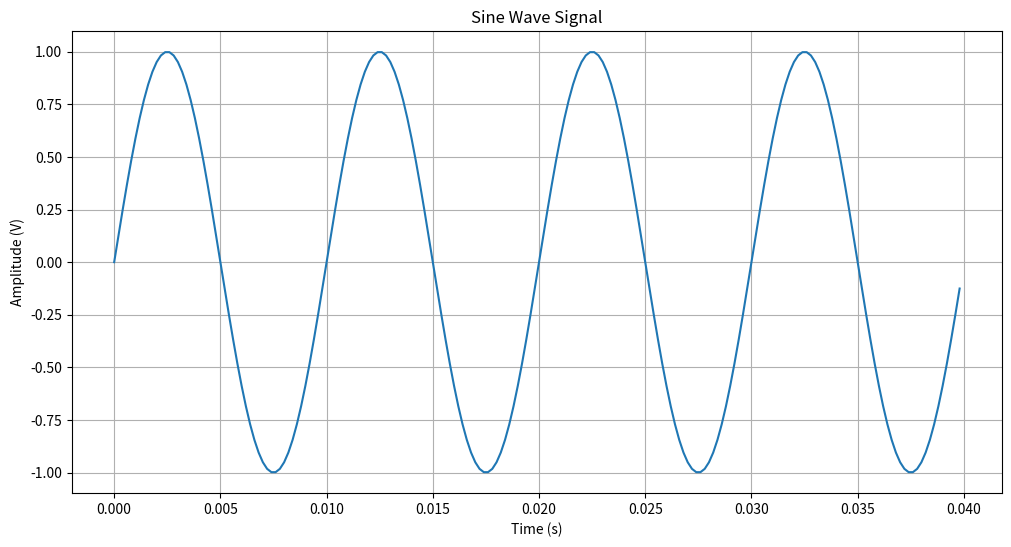
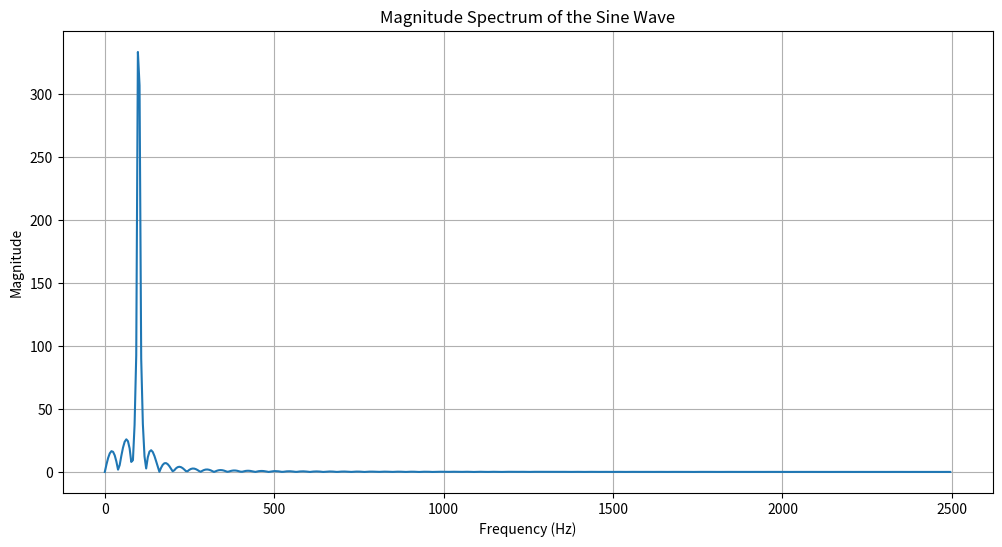
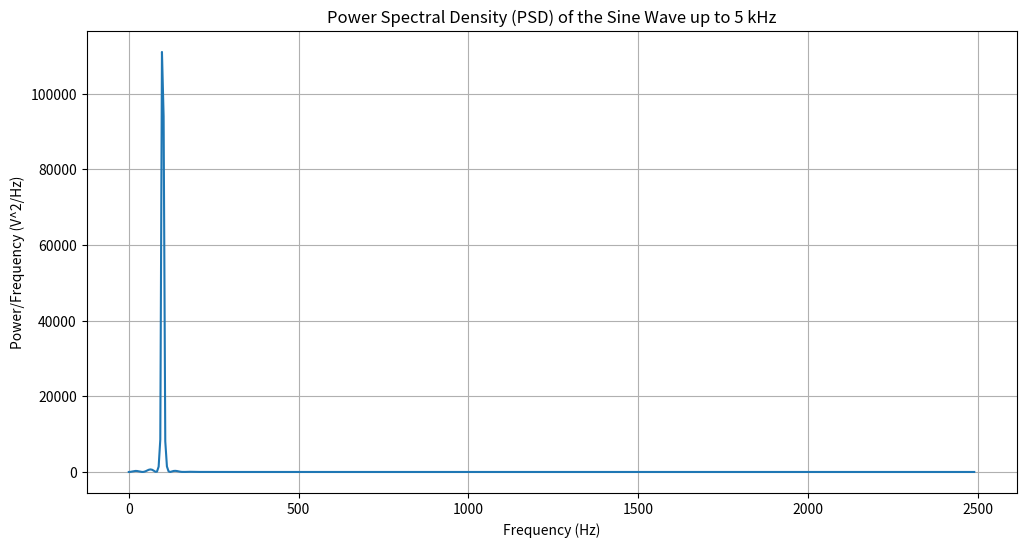
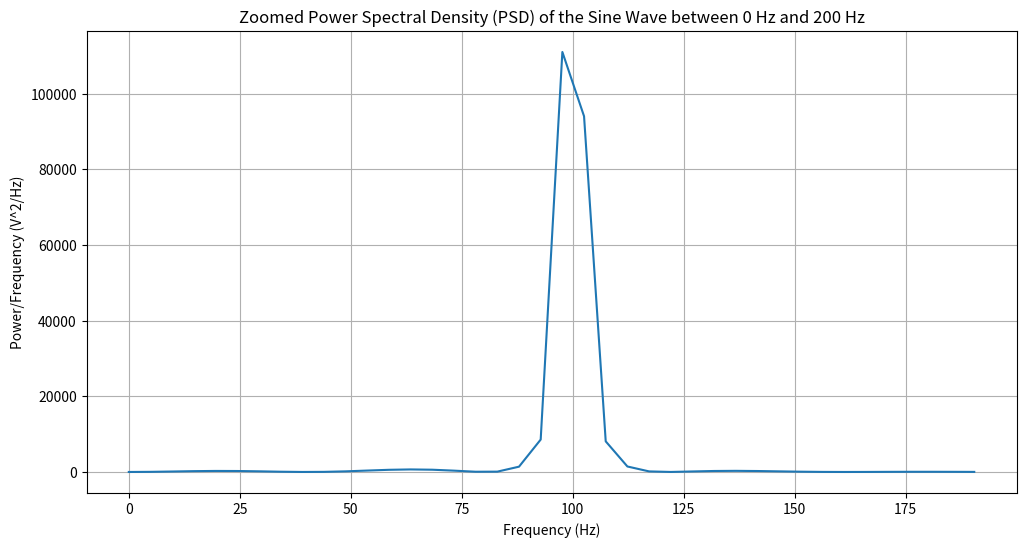
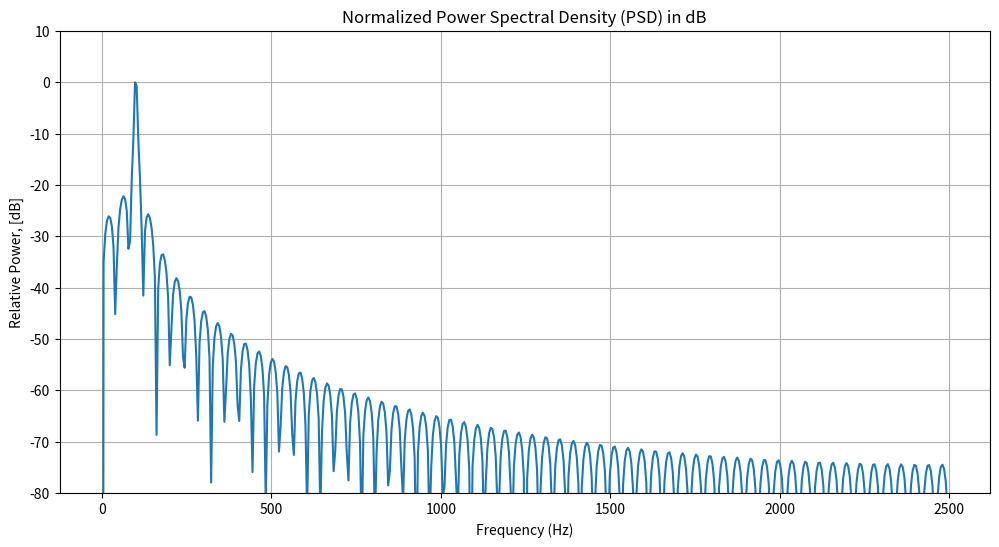
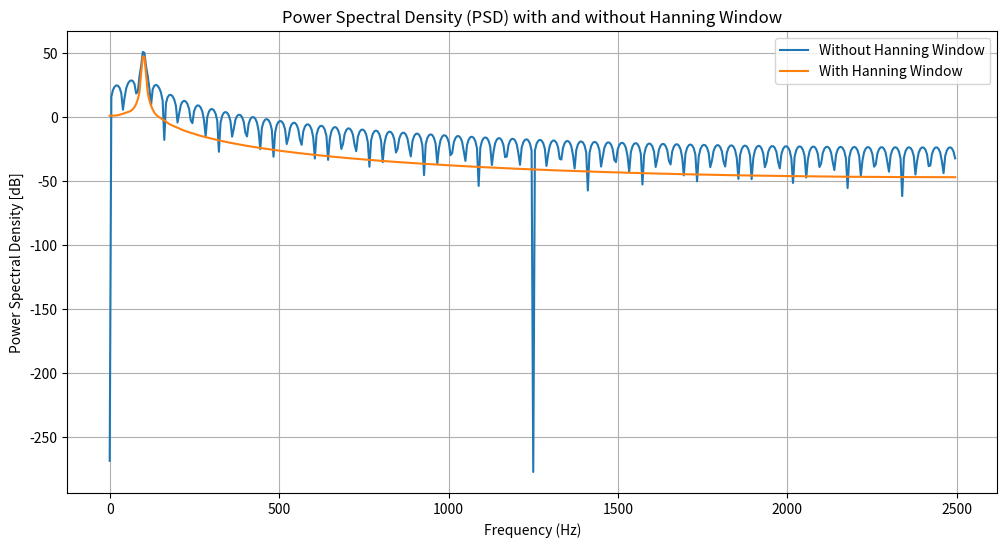
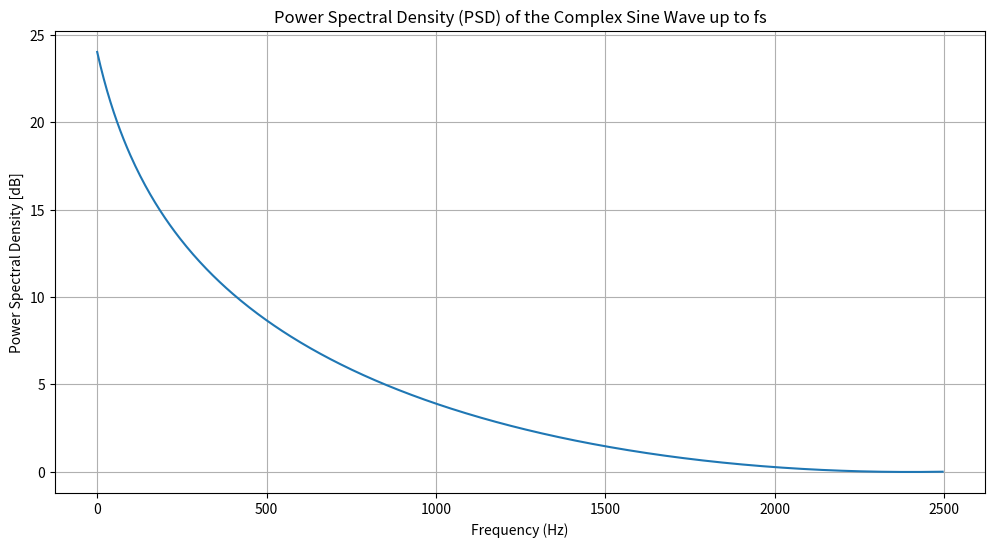
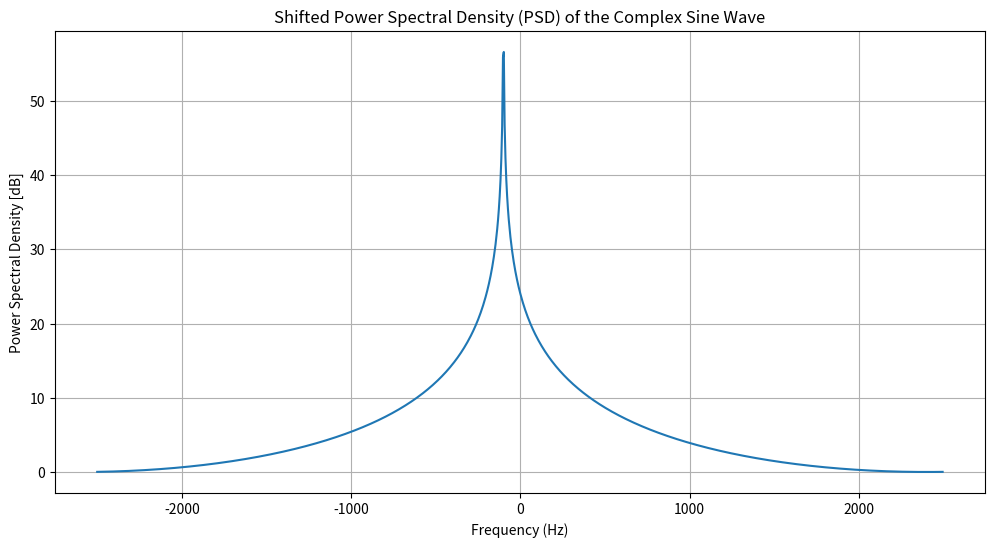
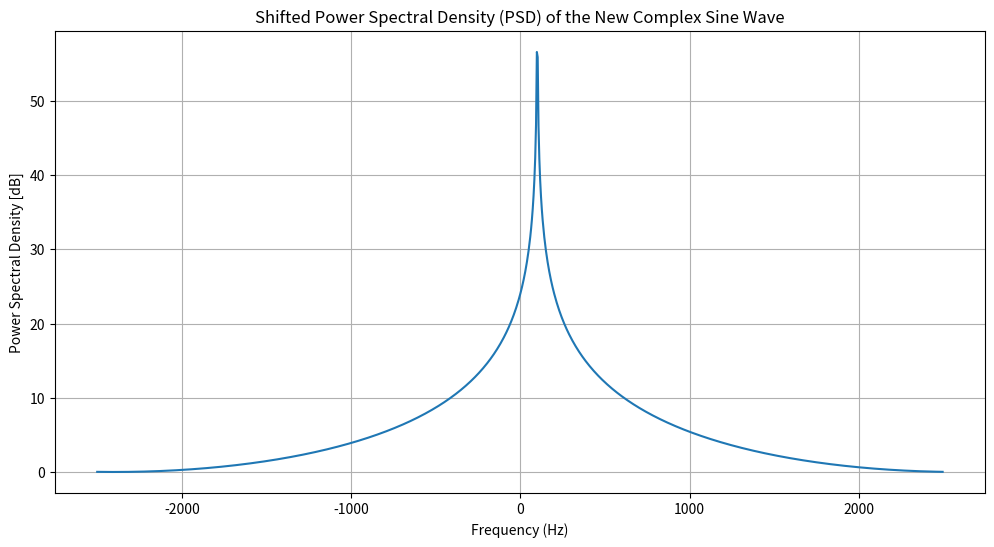

Source code (Python) for these figures, in order:
import numpy as np
import matplotlib.pyplot as plt

# Given values
amplitude = 1  # Amplitude of the sine wave in volts
frequency = 100  # Frequency of the sine wave in Hz
sampling_interval = 0.2e-3  # Sampling interval in seconds (0.2 ms)

# Calculate the sampling frequency
sampling_frequency = 1 / sampling_interval  # Sampling frequency in Hz

# Nyquist frequency
nyquist_frequency = sampling_frequency / 2

# Time vector for 900 points
t = np.arange(0, 900 * sampling_interval, sampling_interval)

# Generate the sine wave
x_t = amplitude * np.sin(2 * np.pi * frequency * t)

# Plot the first 200 points
plt.figure(figsize=(12, 6))
plt.plot(t[:200], x_t[:200])
plt.title('Sine Wave Signal')
plt.xlabel('Time (s)')
plt.ylabel('Amplitude (V)')
plt.grid(True)
plt.show()

print(sampling_frequency, nyquist_frequency)


# Number of points for FFT
NFFT = 1024

# Since we need 1024 data points for the FFT, we'll truncate or zero-pad the x_t signal as necessary
# We will use the same time interval as before to remain consistent with the original signal

# Zero-padding the signal if necessary
if len(x_t) < NFFT:
    x_t = np.pad(x_t, (0, NFFT - len(x_t)), 'constant')
elif len(x_t) > NFFT:
    x_t = x_t[:NFFT]

# Perform FFT
fft_x_t = np.fft.fft(x_t)

# Create frequency axis and calculate frequency interval Δf
# The frequency interval Δf is given by the sampling frequency divided by the number of FFT points
freq_axis = np.fft.fftfreq(NFFT, d=sampling_interval)
delta_f = sampling_frequency / NFFT

# Only take the positive frequencies (first half of the spectrum)
positive_freq_axis = freq_axis[:NFFT//2]
positive_fft_x_t = fft_x_t[:NFFT//2]

# Plotting the magnitude of the FFT
plt.figure(figsize=(12, 6))
plt.plot(positive_freq_axis, np.abs(positive_fft_x_t))
plt.title('Magnitude Spectrum of the Sine Wave')
plt.xlabel('Frequency (Hz)')
plt.ylabel('Magnitude')
plt.grid(True)
plt.show()

print(delta_f)


# Compute power spectral density (PSD)
psd_x_t = np.abs(fft_x_t)**2

# Plotting the PSD up to 5 kHz
# We first need to find the index corresponding to 5 kHz
index_5kHz = np.where(positive_freq_axis <= 5000)[0][-1]

plt.figure(figsize=(12, 6))
plt.plot(positive_freq_axis[:index_5kHz], psd_x_t[:index_5kHz])
plt.title('Power Spectral Density (PSD) of the Sine Wave up to 5 kHz')
plt.xlabel('Frequency (Hz)')
plt.ylabel('Power/Frequency (V^2/Hz)')
plt.grid(True)
plt.show()

# Identify the frequency of the peak (alias) within the 5 kHz range
alias_frequency = positive_freq_axis[np.argmax(psd_x_t[:index_5kHz])]

# Zooming in on the spectrum between 0 Hz and 200 Hz
# We first need to find the index corresponding to 200 Hz
index_200Hz = np.where(positive_freq_axis <= 200)[0][-1]

plt.figure(figsize=(12, 6))
plt.plot(positive_freq_axis[:index_200Hz], psd_x_t[:index_200Hz])
plt.title('Zoomed Power Spectral Density (PSD) of the Sine Wave between 0 Hz and 200 Hz')
plt.xlabel('Frequency (Hz)')
plt.ylabel('Power/Frequency (V^2/Hz)')
plt.grid(True)
plt.show()

print(alias_frequency, np.max(psd_x_t[:index_200Hz]))


# Convert PSD to decibels
psd_in_dB = 20 * np.log10(np.abs(fft_x_t))

# Normalize the spectrum to make the maximum 0 dB
psd_in_dB_normalized = psd_in_dB - np.max(psd_in_dB)

# Plot the normalized PSD in dB
plt.figure(figsize=(12, 6))
plt.plot(positive_freq_axis, psd_in_dB_normalized[:NFFT//2])
plt.title('Normalized Power Spectral Density (PSD) in dB')
plt.xlabel('Frequency (Hz)')
plt.ylabel('Relative Power, [dB]')
plt.grid(True)
# Set y-axis to cover the range from -80 dB to 10 dB
plt.ylim(-80, 10)
plt.show()


# Apply a Hanning window to the signal
hanning_window = np.hanning(NFFT)
windowed_signal = x_t * hanning_window

# Perform FFT on the windowed signal
fft_windowed_signal = np.fft.fft(windowed_signal)

# Compute power spectral density (PSD) for both the original and windowed signals
psd_original = np.abs(fft_x_t)**2
psd_windowed = np.abs(fft_windowed_signal)**2

# Convert PSD to decibels
psd_original_dB = 10 * np.log10(psd_original)
psd_windowed_dB = 10 * np.log10(psd_windowed)

# Plotting the PSD in dB with and without the Hanning window
plt.figure(figsize=(12, 6))
plt.plot(positive_freq_axis, psd_original_dB[:NFFT//2], label='Without Hanning Window')
plt.plot(positive_freq_axis, psd_windowed_dB[:NFFT//2], label='With Hanning Window')
plt.title('Power Spectral Density (PSD) with and without Hanning Window')
plt.xlabel('Frequency (Hz)')
plt.ylabel('Power Spectral Density [dB]')
plt.legend()
plt.grid(True)
plt.show()


t_complex = np.arange(0, NFFT * sampling_interval, sampling_interval)
omega = 2 * np.pi * frequency
complex_sine_wave = np.exp(-1j * omega * t_complex)
fft_complex_sine_wave = np.fft.fft(complex_sine_wave)
psd_complex_sine_wave = np.abs(fft_complex_sine_wave)**2
psd_complex_sine_wave_dB = 10 * np.log10(psd_complex_sine_wave)
freq_axis_complex = np.fft.fftfreq(NFFT, d=sampling_interval)

# Plotting the PSD in dB for the complex sine wave up to the sampling frequency fs
plt.figure(figsize=(12, 6))
plt.plot(freq_axis_complex[:NFFT//2], psd_complex_sine_wave_dB[:NFFT//2], label='Complex Sine Wave')
plt.title('Power Spectral Density (PSD) of the Complex Sine Wave up to fs')
plt.xlabel('Frequency (Hz)')
plt.ylabel('Power Spectral Density [dB]')
plt.grid(True)
plt.show()


fft_complex_shifted = np.fft.fftshift(fft_complex_sine_wave)
psd_complex_shifted = np.abs(fft_complex_shifted)**2
psd_complex_shifted_dB = 10 * np.log10(psd_complex_shifted)


freq_axis_shifted = np.fft.fftshift(freq_axis_complex)

# Plot the shifted PSD
plt.figure(figsize=(12, 6))
plt.plot(freq_axis_shifted, psd_complex_shifted_dB, label='Shifted Complex Sine Wave')
plt.title('Shifted Power Spectral Density (PSD) of the Complex Sine Wave')
plt.xlabel('Frequency (Hz)')
plt.ylabel('Power Spectral Density [dB]')
plt.grid(True)
plt.show()

max_freq_index = np.argmax(psd_complex_shifted_dB)
max_freq_at_zero = freq_axis_shifted[max_freq_index]
print(max_freq_at_zero)
new_complex_sine_wave = np.exp(1j * omega * t_complex)
fft_new_complex_sine_wave = np.fft.fft(new_complex_sine_wave)
fft_new_complex_shifted = np.fft.fftshift(fft_new_complex_sine_wave)
psd_new_complex_shifted = np.abs(fft_new_complex_shifted)**2
psd_new_complex_shifted_dB = 10 * np.log10(psd_new_complex_shifted)

# Plot the shifted PSD of the new complex sine wave
plt.figure(figsize=(12, 6))
plt.plot(freq_axis_shifted, psd_new_complex_shifted_dB, label='Shifted New Complex Sine Wave')
plt.title('Shifted Power Spectral Density (PSD) of the New Complex Sine Wave')
plt.xlabel('Frequency (Hz)')
plt.ylabel('Power Spectral Density [dB]')
plt.grid(True)
plt.show()

# Find the index of the maximum value of the new spectrum
max_freq_index_new = np.argmax(psd_new_complex_shifted_dB)
max_freq_new = freq_axis_shifted[max_freq_index_new]

print(max_freq_new)


